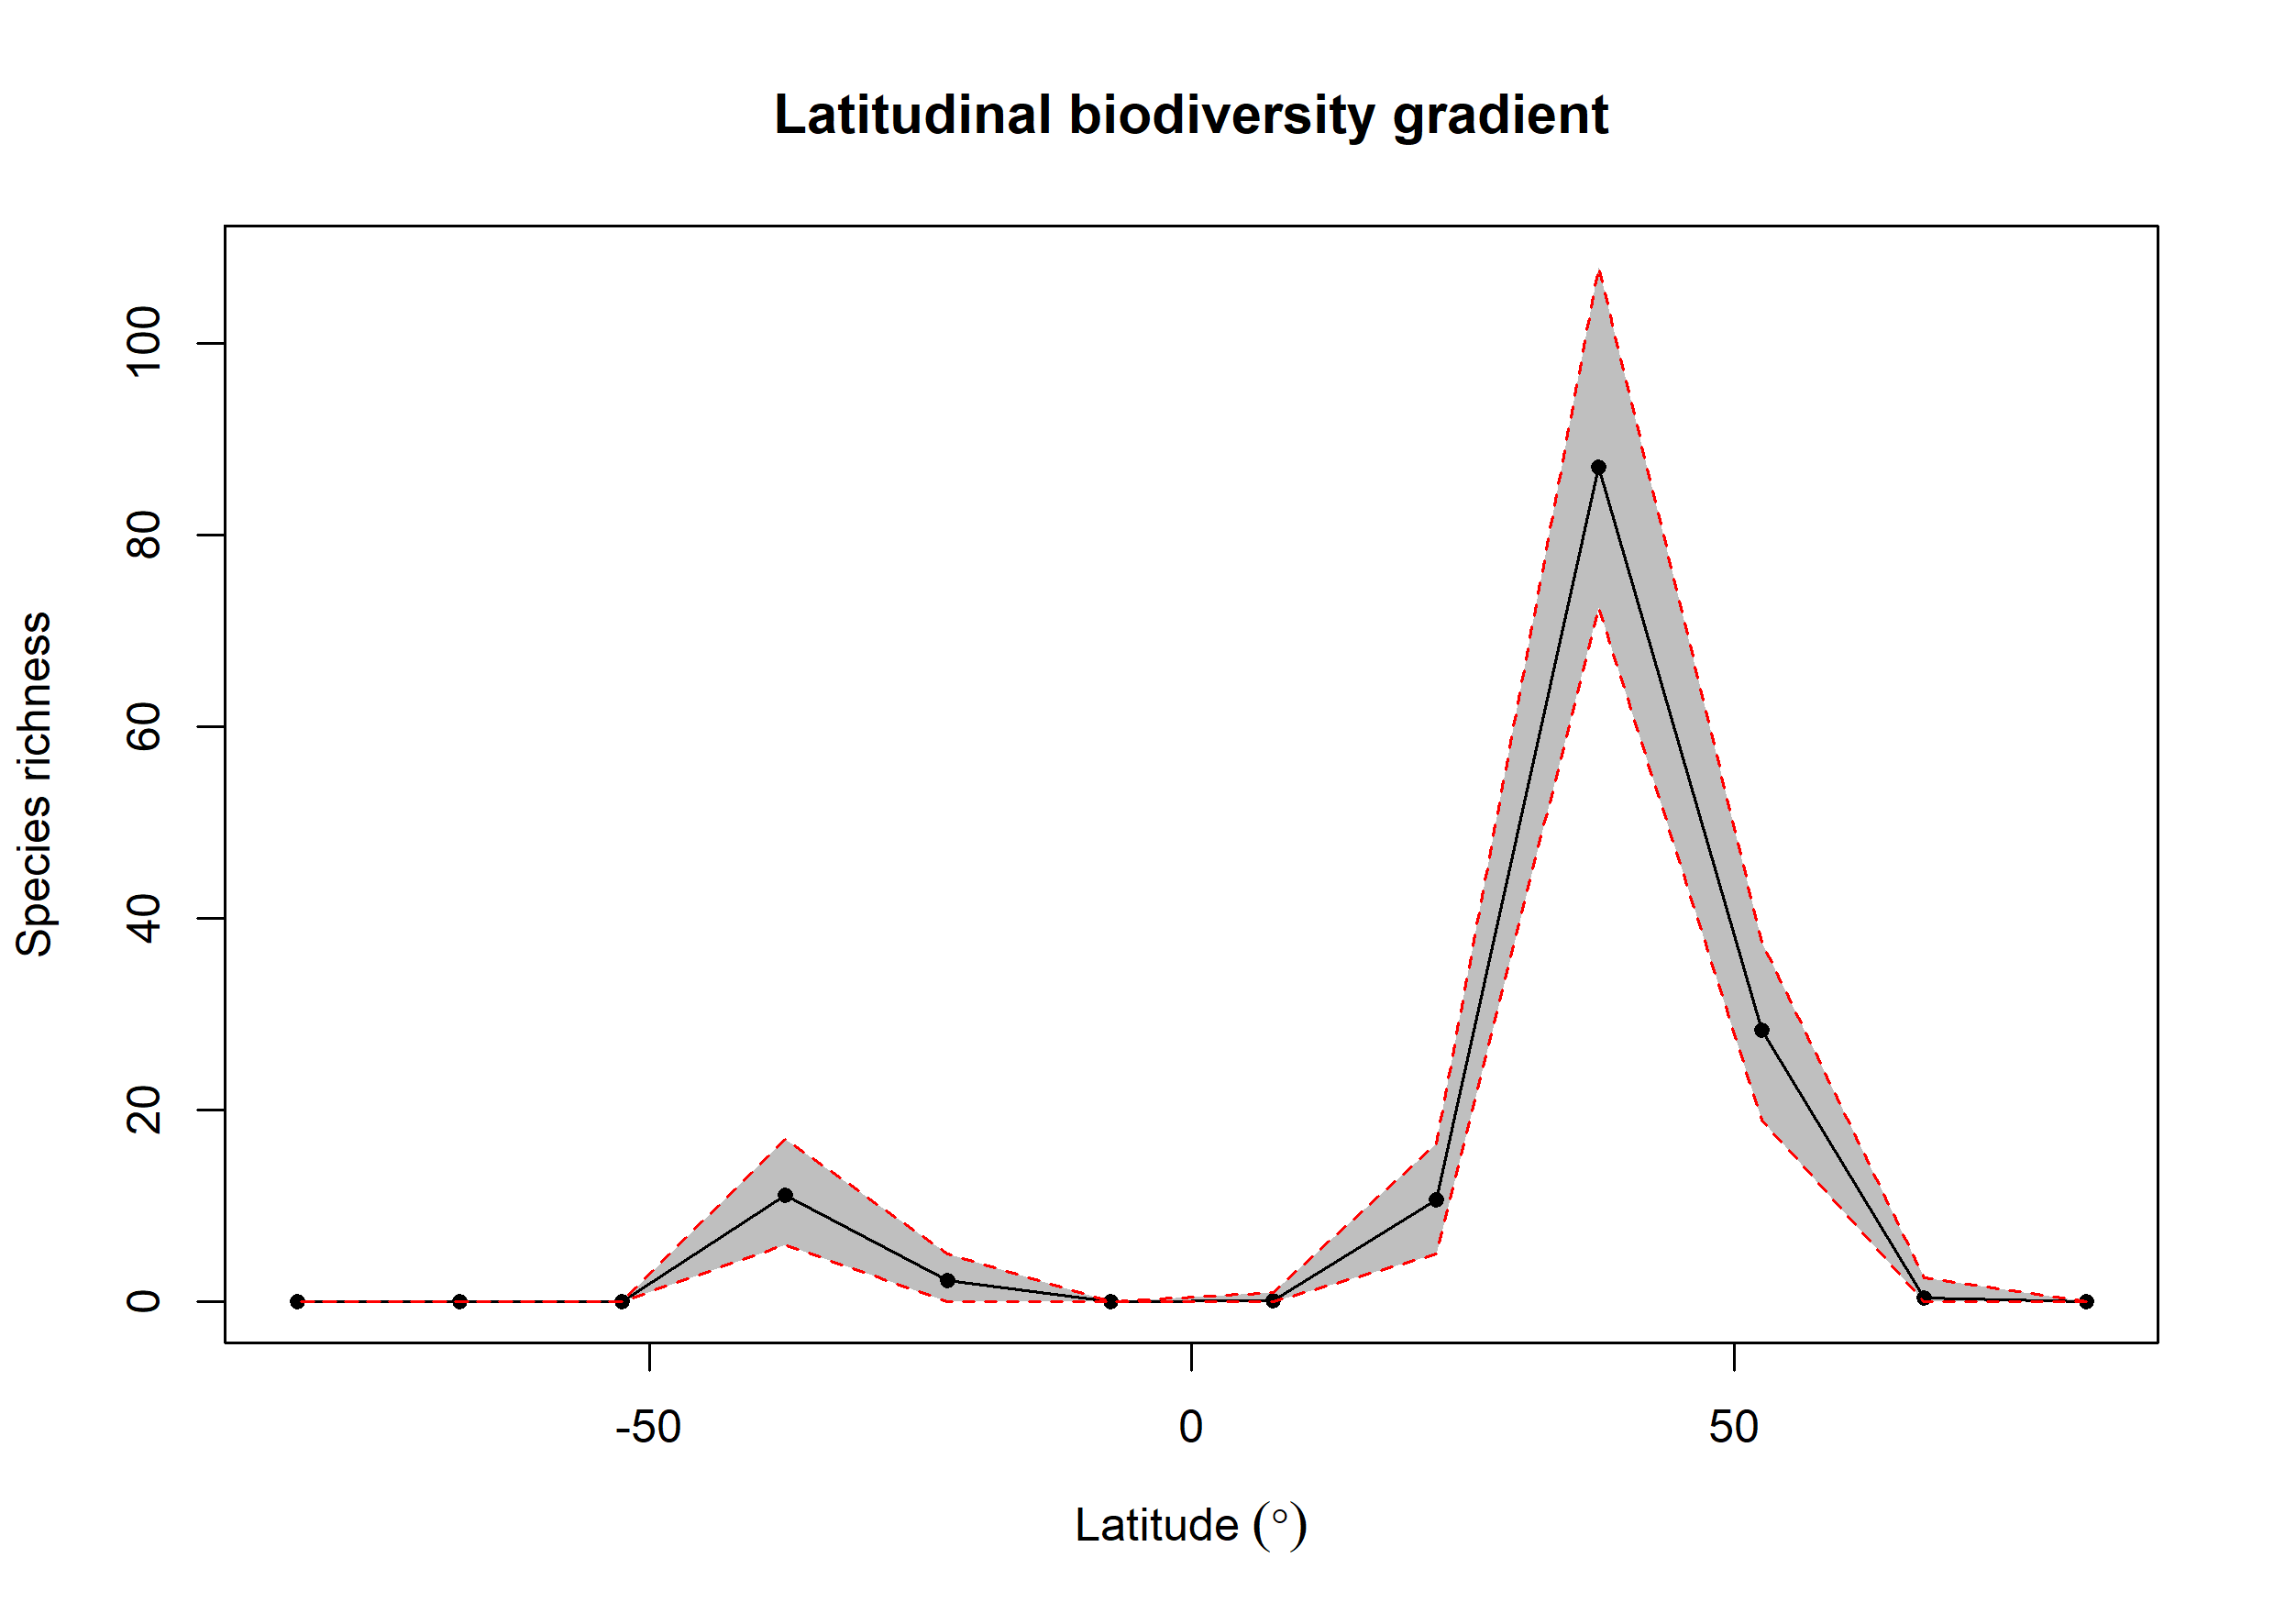

The data file committed next to this chart (first rows):
bin, max, min, mid, hemisphere, mean_richness, CI.Lower, CI.Upper
1, 90, 75, 82.5, N, 0, 0, 0
2, 75, 60, 67.5, N, 0.45, 0, 2.525
3, 60, 45, 52.5, N, 28.38, 19, 37.52
4, 45, 30, 37.5, N, 87.08, 72.47, 108
5, 30, 15, 22.5, N, 10.7, 5, 16.52
6, 15, 0, 7.5, N, 0.1, 0, 1
7, 0, -15, -7.5, S, 0, 0, 0
8, -15, -30, -22.5, S, 2.25, 0, 5
9, -30, -45, -37.5, S, 11.14, 6, 17
10, -45, -60, -52.5, S, 0, 0, 0
11, -60, -75, -67.5, S, 0, 0, 0
12, -75, -90, -82.5, S, 0.02, 0, 0
